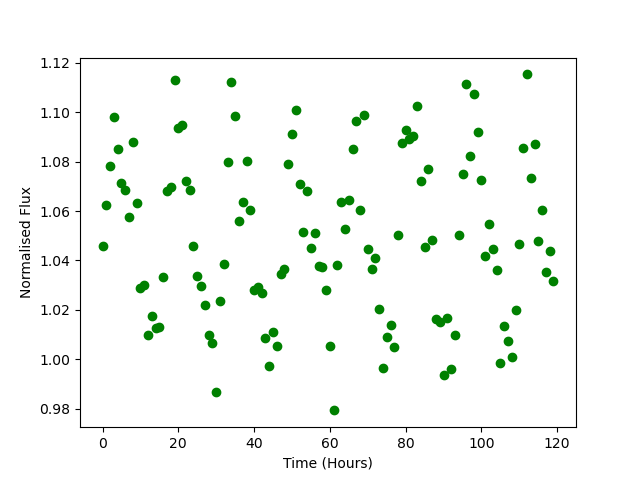

The file beside this chart, header and first rows:
Time, Flux
0.0, 1.046
1.0, 1.063
2.0, 1.078
3.0, 1.098
4.0, 1.085
5.0, 1.071
6.0, 1.069
7.0, 1.058
8.0, 1.088
9.0, 1.063
10.0, 1.029
11.0, 1.03
12.0, 1.01
13.0, 1.017
14.0, 1.012
15.0, 1.013
16.0, 1.033
17.0, 1.068
18.0, 1.07
19.0, 1.113
20.0, 1.094
21.0, 1.095
22.0, 1.072
23.0, 1.068
24.0, 1.046
25.0, 1.034
26.0, 1.03
27.0, 1.022
28.0, 1.01
29.0, 1.007
30.0, 0.9867
31.0, 1.023
32.0, 1.038
33.0, 1.08
34.0, 1.112
35.0, 1.098
36.0, 1.056
37.0, 1.064
38.0, 1.08
39.0, 1.06
40.0, 1.028
41.0, 1.029
42.0, 1.027
43.0, 1.009
44.0, 0.9971
45.0, 1.011
46.0, 1.005
47.0, 1.034
48.0, 1.036
49.0, 1.079
50.0, 1.091
51.0, 1.101
52.0, 1.071
53.0, 1.052
54.0, 1.068
55.0, 1.045
56.0, 1.051
57.0, 1.038
58.0, 1.037
59.0, 1.028
... 60 more rows
